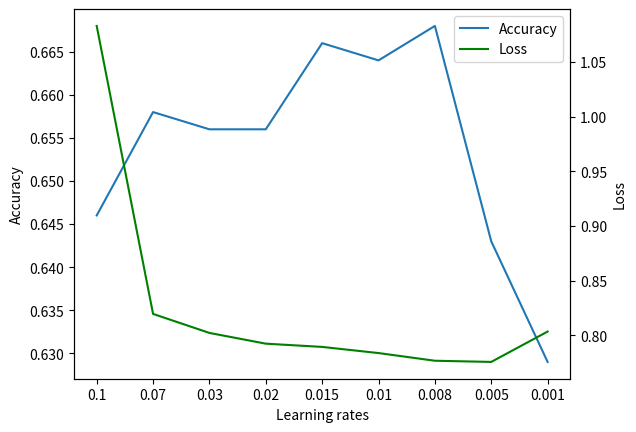

Here is the Python script that generated this plot:
import matplotlib.pyplot as plt
import numpy as np
from matplotlib import rc
rc('mathtext', default='regular')


learning_rate = [0.1, 0.07, 0.03, 0.02, 0.015, 0.01, 0.008, 0.005, 0.001]
loss = [1.082833, 0.819573, 0.802196, 0.792377, 0.789415, 0.783790, 0.776774, 0.775693, 0.803458]
accuracy = [0.646, 0.658, 0.656, 0.656, 0.666, 0.664, 0.668, 0.643, 0.629]

learning_rate = np.array(learning_rate)
loss = np.array(loss)
accuracy = np.array(accuracy)

x = range(len(learning_rate))
# y1 = np.arrange(np.min(accuracy), np.max(accuracy))
# y2 = np.arrange(np.min(loss), np.max(loss))

fig = plt.figure()
ax1 = fig.add_subplot(111)
ax1.plot(x, accuracy, '-', label='Accuracy')
ax1.set_ylabel('Accuracy')
# ax1.legend(loc=0)
ax1.set_xlabel('Learning rates')

ax2 = ax1.twinx()
ax2.plot(x, loss, '-g', label='Loss')
ax2.set_ylabel('Loss')
# ax2.legend(loc=0)

plt.xticks(x, learning_rate)
fig.legend(loc=1, bbox_to_anchor=(1, 1), bbox_transform=ax1.transAxes)

plt.savefig("learning_rate_test_keras_lr.png")
plt.show()

# plt.plot(x, loss, label='Loss')
# plt.plot(x, accuracy, label='Accuracy')
# plt.xticks(x, learning_rate)


